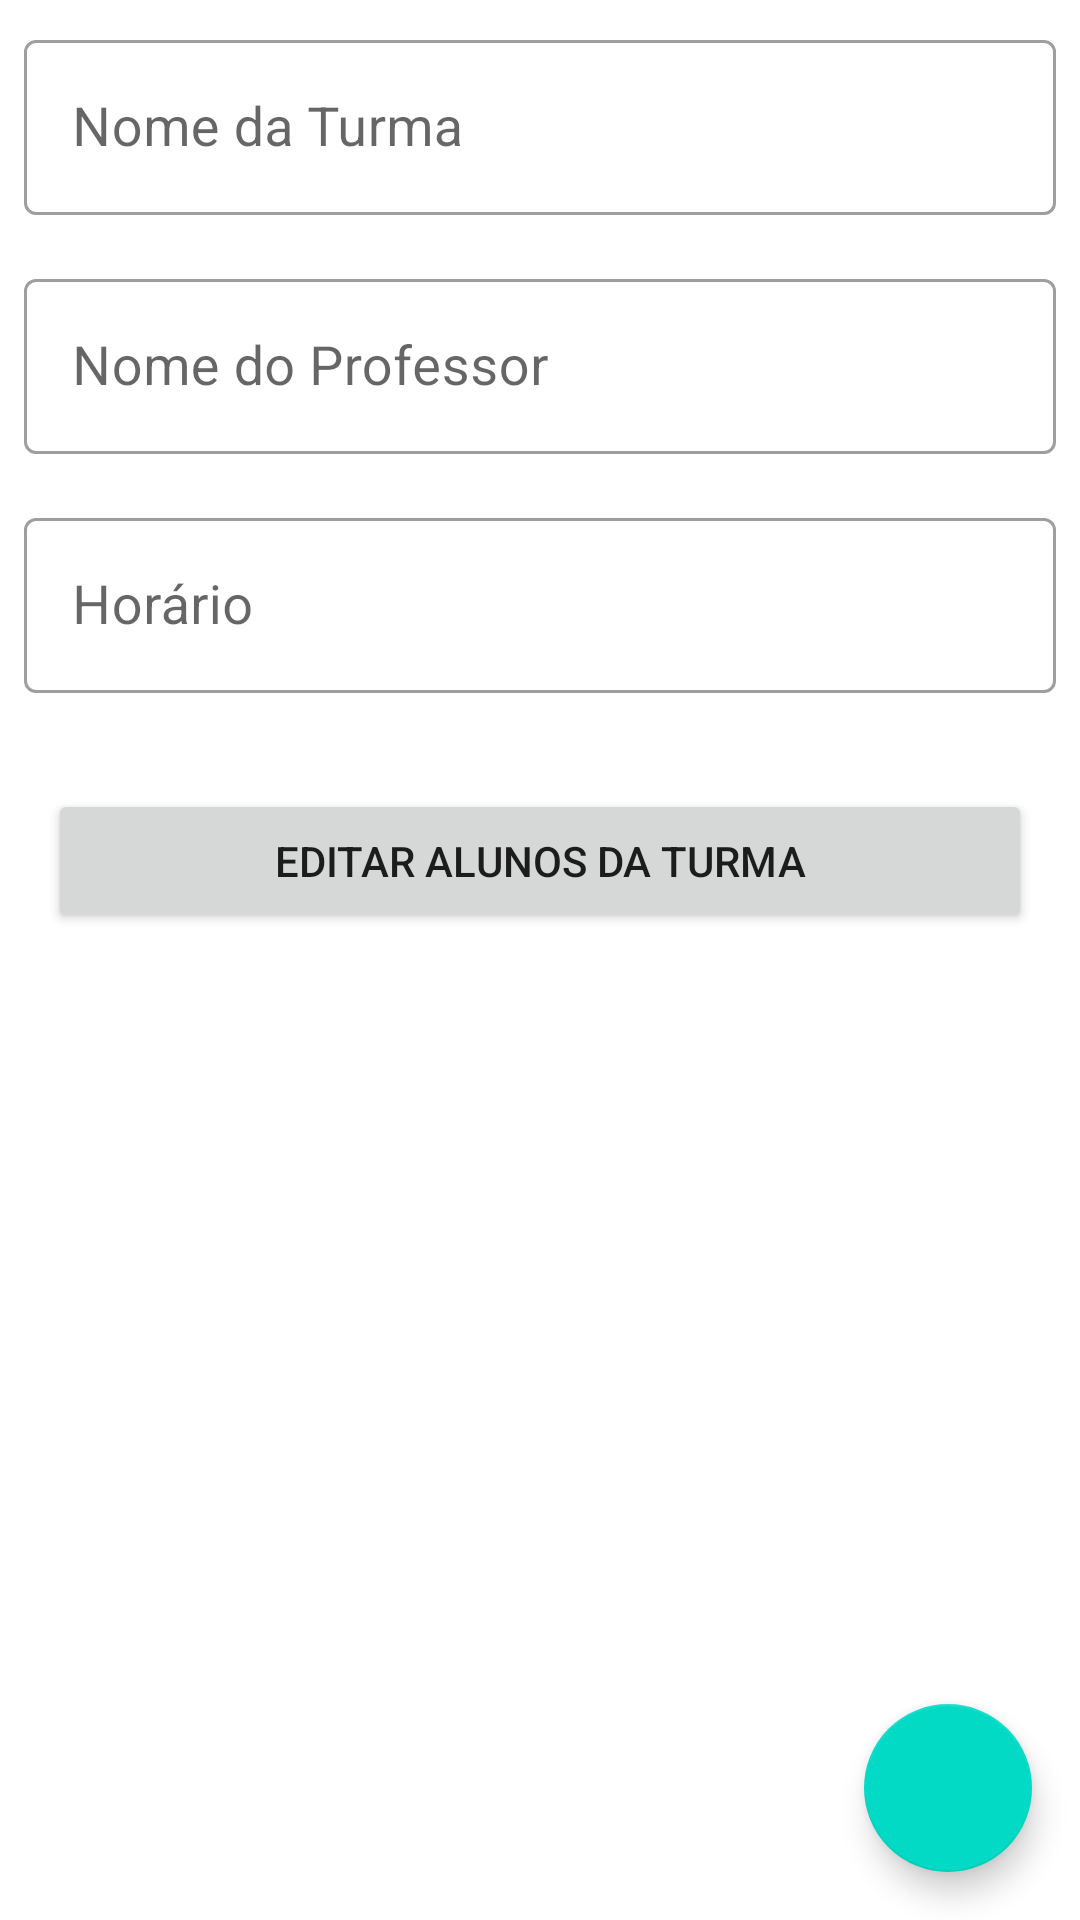

This screen was rendered from an Android layout file. Write that file and the resources it references.
<!-- AndroidManifest.xml: application theme Theme.TurmasDatabaseProject -->
<!-- res/layout/fragment_editar_turma.xml -->
<?xml version="1.0" encoding="utf-8"?>
<FrameLayout xmlns:android="http://schemas.android.com/apk/res/android"
    xmlns:app="http://schemas.android.com/apk/res-auto"
    xmlns:tools="http://schemas.android.com/tools"
    android:layout_width="match_parent"
    android:layout_height="match_parent"
    tools:context=".Fragments.EditarTurmaFragment">

    <androidx.constraintlayout.widget.ConstraintLayout
        android:layout_width="match_parent"
        android:layout_height="match_parent">

        <LinearLayout
            android:id="@+id/ll_editar"
            android:layout_width="match_parent"
            android:layout_height="wrap_content"
            android:orientation="vertical"
            app:layout_constraintEnd_toEndOf="parent"
            app:layout_constraintHorizontal_bias="0.5"
            app:layout_constraintStart_toStartOf="parent"
            app:layout_constraintTop_toTopOf="parent">

            <com.google.android.material.textfield.TextInputLayout
                style="@style/Widget.MaterialComponents.TextInputLayout.OutlinedBox"
                android:layout_width="match_parent"
                android:layout_height="wrap_content"
                android:layout_margin="8dp"
                app:endIconMode="clear_text">

                <com.google.android.material.textfield.TextInputEditText
                    android:id="@+id/input_nome_turma"
                    android:layout_width="match_parent"
                    android:layout_height="wrap_content"
                    android:hint="Nome da Turma"
                    android:textSize="18sp" />
            </com.google.android.material.textfield.TextInputLayout>

            <com.google.android.material.textfield.TextInputLayout
                style="@style/Widget.MaterialComponents.TextInputLayout.OutlinedBox"
                android:layout_width="match_parent"
                android:layout_height="wrap_content"
                android:layout_margin="8dp"
                app:endIconMode="clear_text">

                <com.google.android.material.textfield.TextInputEditText
                    android:id="@+id/input_nome_professor"
                    android:layout_width="match_parent"
                    android:layout_height="wrap_content"
                    android:hint="Nome do Professor"
                    android:textSize="18sp" />
            </com.google.android.material.textfield.TextInputLayout>


            <com.google.android.material.textfield.TextInputLayout
                style="@style/Widget.MaterialComponents.TextInputLayout.OutlinedBox"
                android:layout_width="match_parent"
                android:layout_height="wrap_content"
                android:layout_margin="8dp"
                app:endIconMode="clear_text">

                <com.google.android.material.textfield.TextInputEditText
                    android:id="@+id/input_horario"
                    android:layout_width="match_parent"
                    android:layout_height="wrap_content"
                    android:hint="Horário"
                    android:textSize="18sp" />
            </com.google.android.material.textfield.TextInputLayout>

            <Button
                android:id="@+id/btn_editar_alunos_turma"
                android:drawableEnd="@drawable/ic_next"
                android:drawableTint="@color/white"
                android:layout_width="match_parent"
                android:layout_height="wrap_content"
                android:layout_marginTop="24dp"
                android:layout_marginHorizontal="16dp"
                android:text="Editar Alunos da Turma" />


        </LinearLayout>



        <com.google.android.material.floatingactionbutton.FloatingActionButton
            android:id="@+id/fab_update_turma"
            android:layout_width="wrap_content"
            android:layout_height="wrap_content"
            android:layout_margin="16dp"
            android:clickable="true"
            android:src="@drawable/ic_sync"
            app:layout_constraintBottom_toBottomOf="parent"
            app:layout_constraintEnd_toEndOf="parent" />

    </androidx.constraintlayout.widget.ConstraintLayout>


</FrameLayout>
<!-- resources referenced by this layout -->
<resources>
  <color name="white">#FFFFFFFF</color>
  <style name="Theme.TurmasDatabaseProject" parent="Theme.MaterialComponents.DayNight.DarkActionBar">
          
          <item name="colorPrimary">@color/purple_500</item>
          <item name="colorPrimaryVariant">@color/purple_700</item>
          <item name="colorOnPrimary">@color/white</item>
          
          <item name="colorSecondary">@color/teal_200</item>
          <item name="colorSecondaryVariant">@color/teal_700</item>
          <item name="colorOnSecondary">@color/black</item>
          
          <item name="android:statusBarColor">?attr/colorPrimaryVariant</item>
          
      </style>
  <color name="purple_500">#FF6200EE</color>
  <color name="purple_700">#FF3700B3</color>
  <color name="teal_200">#FF03DAC5</color>
  <color name="teal_700">#FF018786</color>
  <color name="black">#FF000000</color>
</resources>
